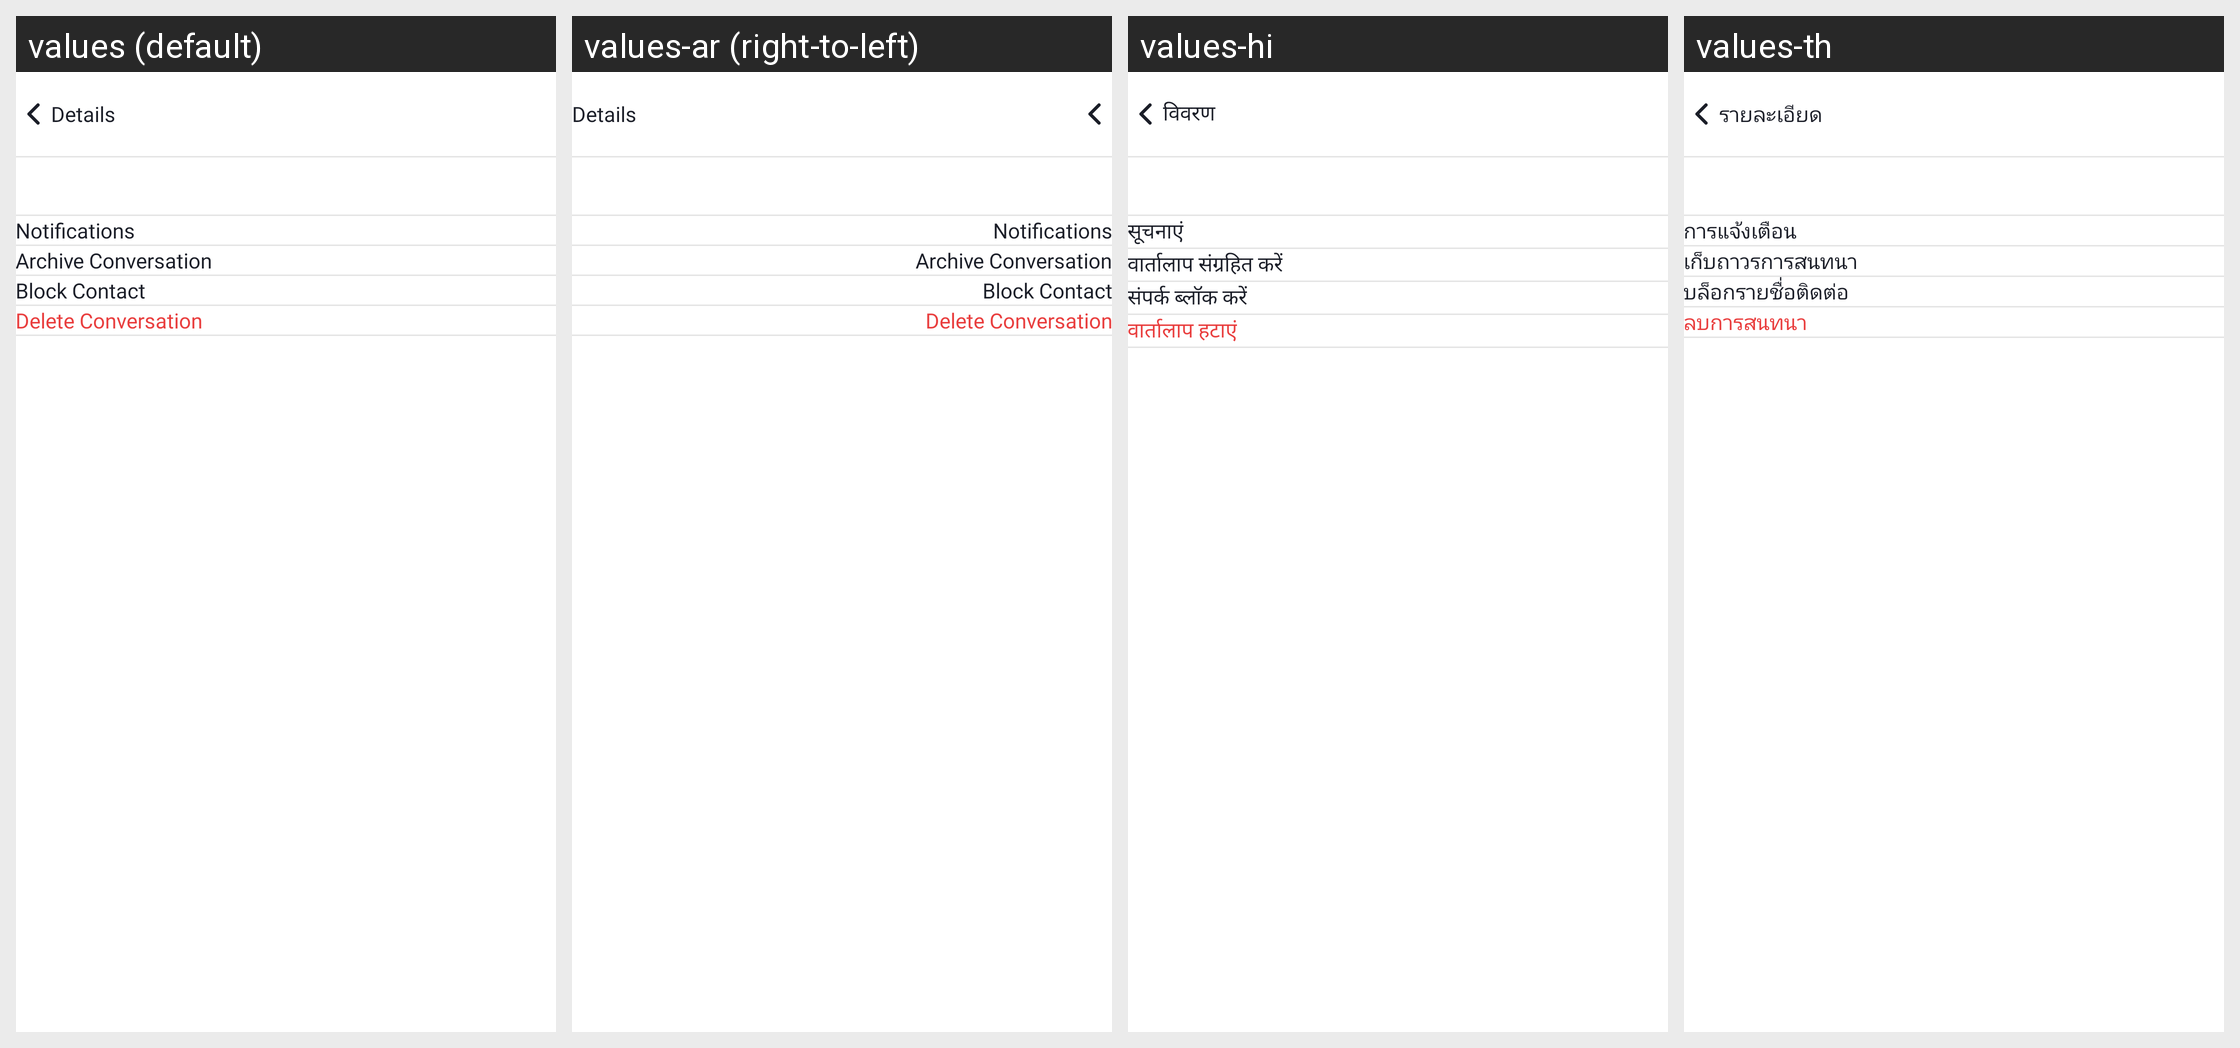

Locale-by-locale string values for the Android screen shown in this grid:
Android screen res/layout/activity_group_info.xml rendered under 4 locales, left to right: values (default), values-ar (right-to-left), values-hi, values-th. Device: Nexus 5 (rendered at 1080×1920; each locale shown at half size, 540×960, under a caption strip naming it); theme Theme.MessageApp.
Other locales in the repository, not shown: values-de, values-es, values-fil, values-fr, values-in, values-ja, values-ko, values-ms, values-nl, values-pa, values-pt, values-ru, values-tr, values-vi, values-zh.
Strings drawn on this screen, with the default value and each locale's value (text and hints the layout hard-codes, and strings that could not be matched under every locale, appear in the picture but are not listed):

extracted_details
  values: Details
  values-ar: Details  [not translated; the default value is used]
  values-hi: विवरण
  values-th: รายละเอียด

extracted_notifications
  values: Notifications
  values-ar: Notifications  [not translated; the default value is used]
  values-hi: सूचनाएं
  values-th: การแจ้งเตือน

extracted_archive_conversation
  values: Archive Conversation
  values-ar: Archive Conversation  [not translated; the default value is used]
  values-hi: वार्तालाप संग्रहित करें
  values-th: เก็บถาวรการสนทนา

extracted_block_contact
  values: Block Contact
  values-ar: Block Contact  [not translated; the default value is used]
  values-hi: संपर्क ब्लॉक करें
  values-th: บล็อกรายชื่อติดต่อ

extracted_delete_conversation
  values: Delete Conversation
  values-ar: Delete Conversation  [not translated; the default value is used]
  values-hi: वार्तालाप हटाएं
  values-th: ลบการสนทนา
